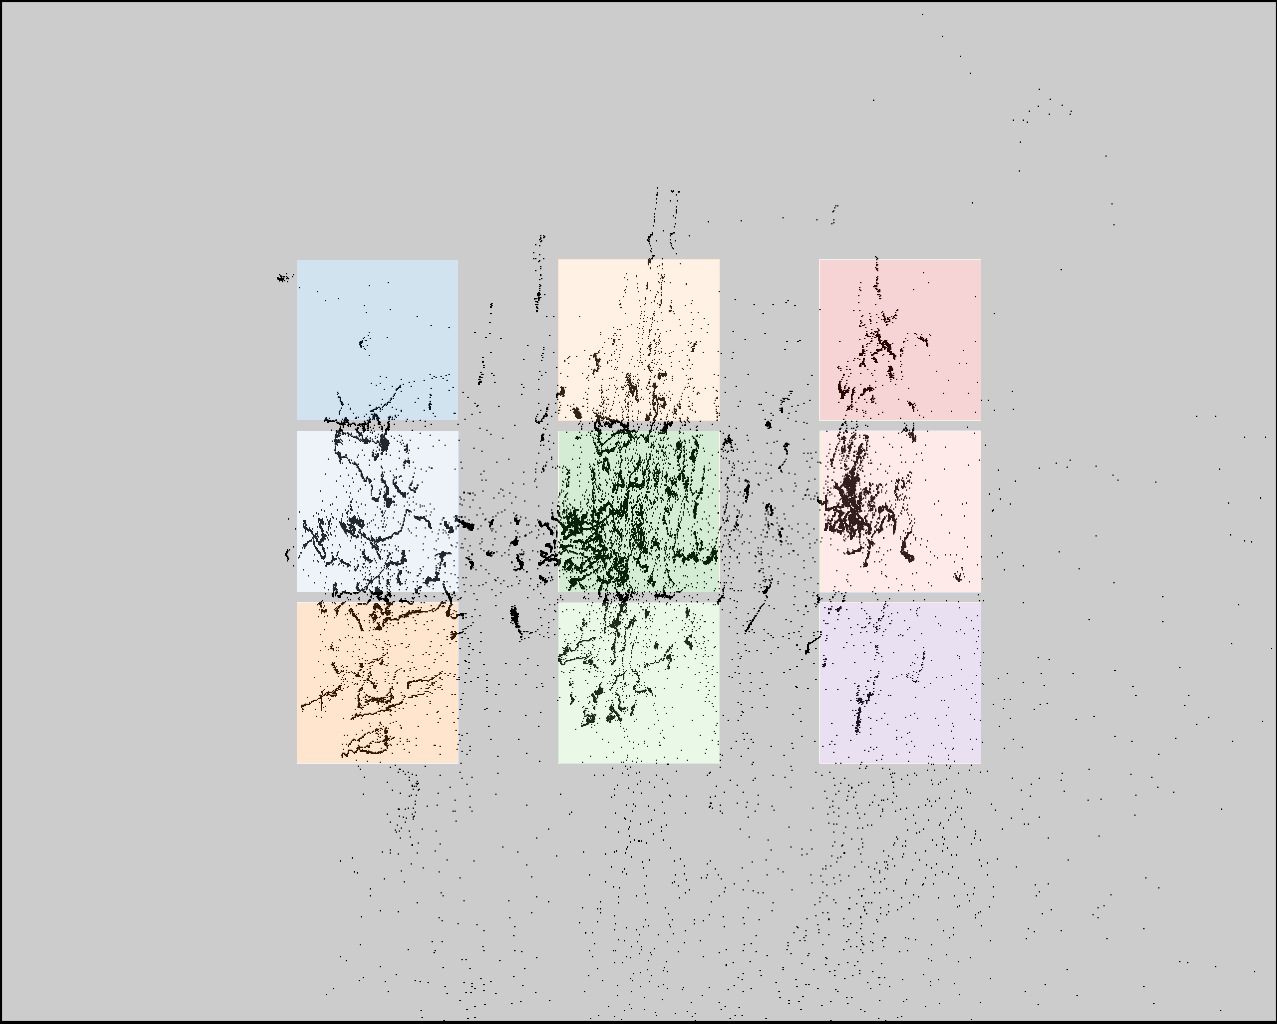

Values plotted in this chart, from the file beside it:
click0, click1, click2, click3, click4, click5, click6, click7, click8
375, 375, 375, 611, 611, 611, 879, 879, 879
386, 549, 712, 365, 528, 691, 368, 531, 694
